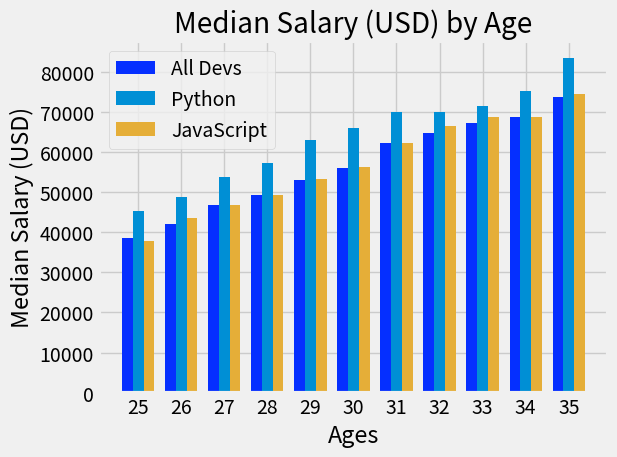

This figure's Python source:
import numpy as np
from matplotlib import pyplot as plt

plt.style.use("fivethirtyeight")

ages_x = [25, 26, 27, 28, 29, 30, 31, 32, 33, 34, 35]

x_indexes = np.arange(len(ages_x))
print(x_indexes)
width = 0.25

dev_y = [38496, 42000, 46752, 49320, 53200,
         56000, 62316, 64928, 67317, 68748, 73752]
plt.bar(x_indexes - width, dev_y, width=width, color="#052fff", label="All Devs")

py_dev_y = [45372, 48876, 53850, 57287, 63016,
            65998, 70003, 70000, 71496, 75370, 83640]
plt.bar(x_indexes, py_dev_y, width=width, color="#008fd5", label="Python")

js_dev_y = [37810, 43515, 46823, 49293, 53437,
            56373, 62375, 66674, 68745, 68746, 74583]
plt.bar(x_indexes + width, js_dev_y, width=width, color="#e5ae38", label="JavaScript")

plt.legend()

plt.xticks(ticks=x_indexes, labels=ages_x)

plt.title("Median Salary (USD) by Age")
plt.xlabel("Ages")
plt.ylabel("Median Salary (USD)")

plt.tight_layout()

plt.show()